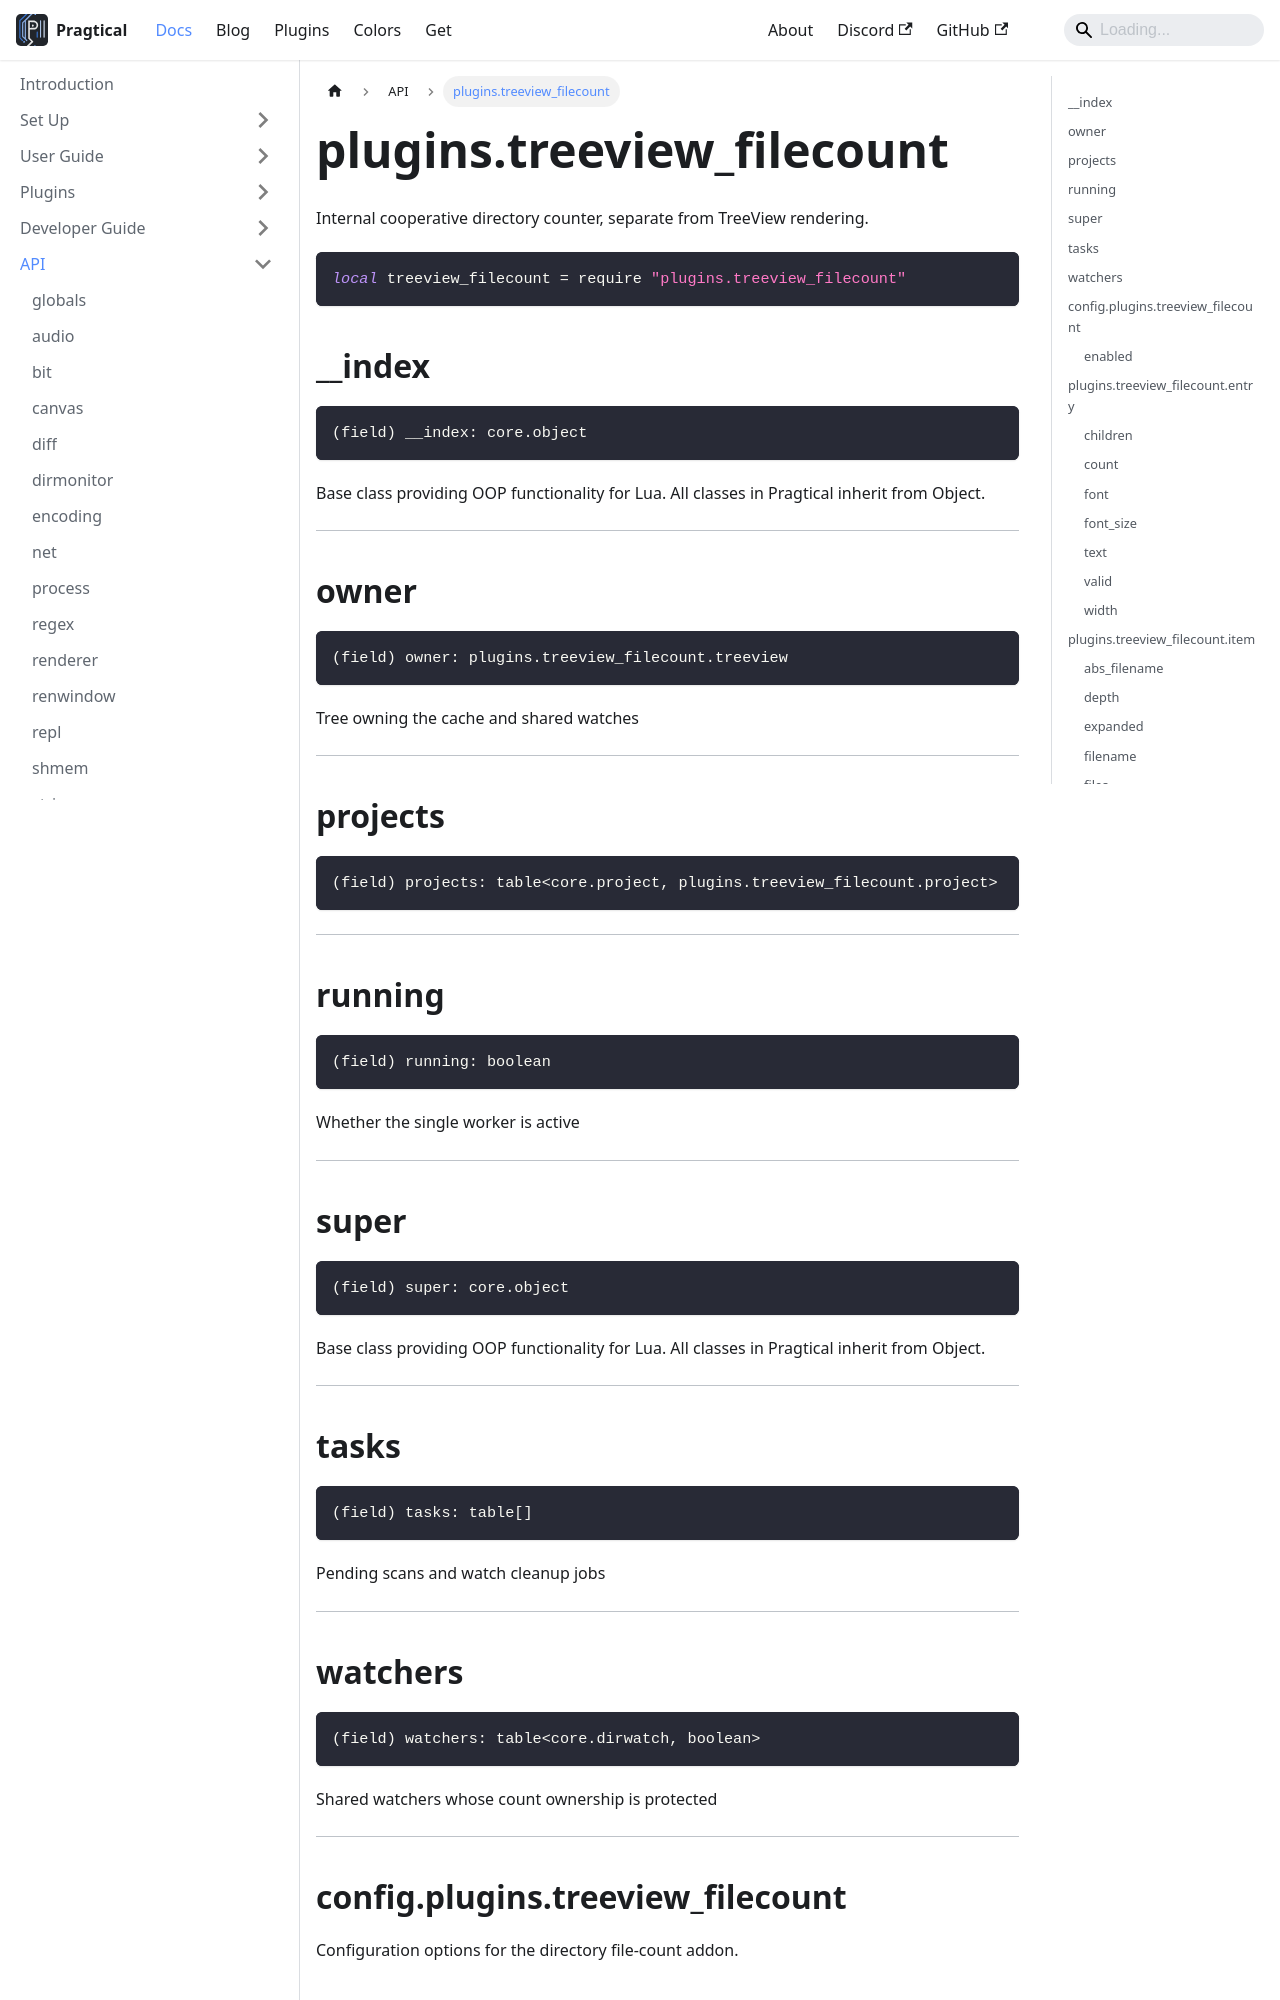

repository: pragtical/pragtical.github.io · page: docs/api/plugins.treeview_filecount.html · generator: docusaurus

---
sidebar_position: 75
---

<!-- DO NOT EDIT: file generated with `pragtical gendocs` -->

# plugins.treeview_filecount

Internal cooperative directory counter, separate from TreeView rendering.

```lua
local treeview_filecount = require "plugins.treeview_filecount"
```

## __index

```lua
(field) __index: core.object
```

Base class providing OOP functionality for Lua.
All classes in Pragtical inherit from Object.

---

## owner

```lua
(field) owner: plugins.treeview_filecount.treeview
```

Tree owning the cache and shared watches

---

## projects

```lua
(field) projects: table<core.project, plugins.treeview_filecount.project>
```

---

## running

```lua
(field) running: boolean
```

Whether the single worker is active

---

## super

```lua
(field) super: core.object
```

Base class providing OOP functionality for Lua.
All classes in Pragtical inherit from Object.

---

## tasks

```lua
(field) tasks: table[]
```

Pending scans and watch cleanup jobs

---

## watchers

```lua
(field) watchers: table<core.dirwatch, boolean>
```

Shared watchers whose count ownership is protected

---

## config.plugins.treeview_filecount

Configuration options for the directory file-count addon.

### enabled

```lua
(field) enabled: boolean
```

Whether recursive directory counts are shown

---

## plugins.treeview_filecount.entry

Completed directory total and its cached presentation.

### children

```lua
(field) children: table<string, boolean>
```

Direct subdirectories in the last scan

---

### count

```lua
(field) count: integer?
```

Last completed total; nil before the first scan

---

### font

```lua
(field) font: (renderer.font)?
```

Font used to measure text

---
